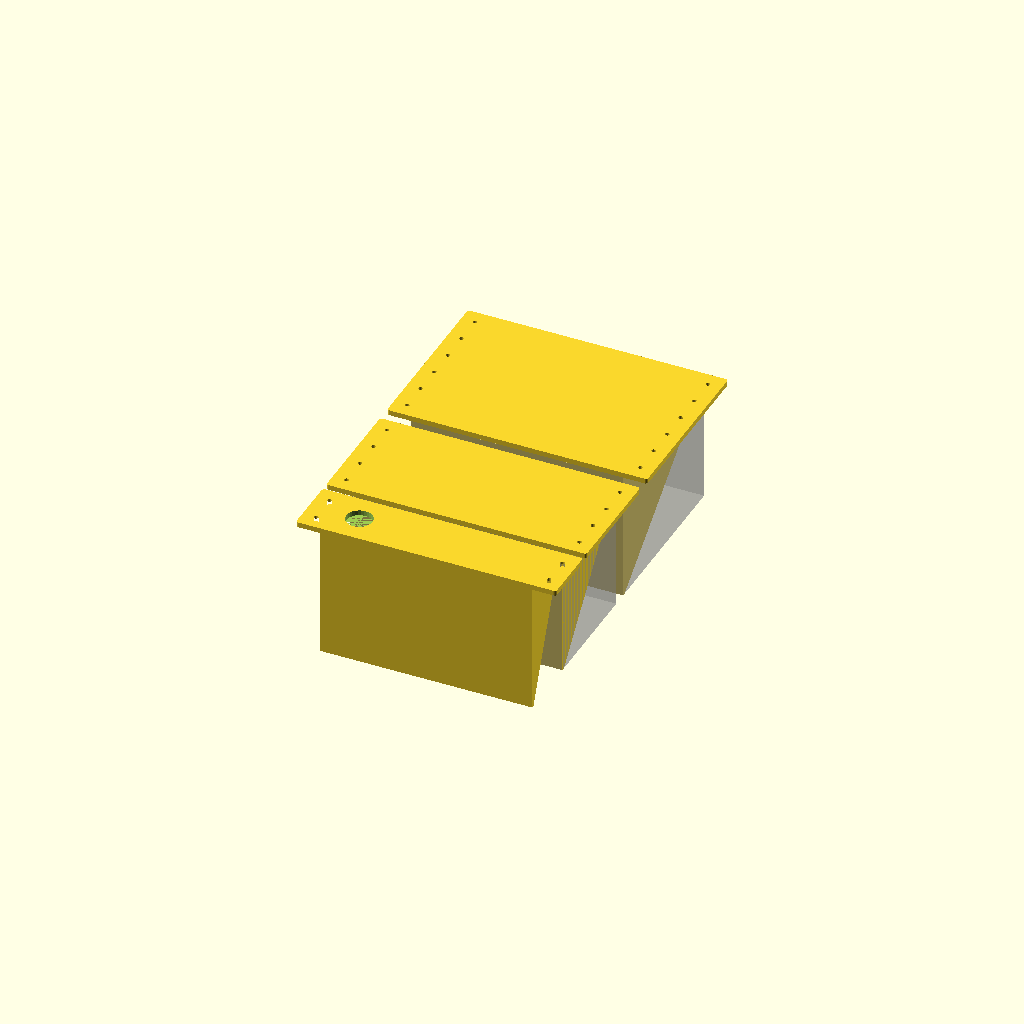
Cell 1: rendered with the file's own defaults.
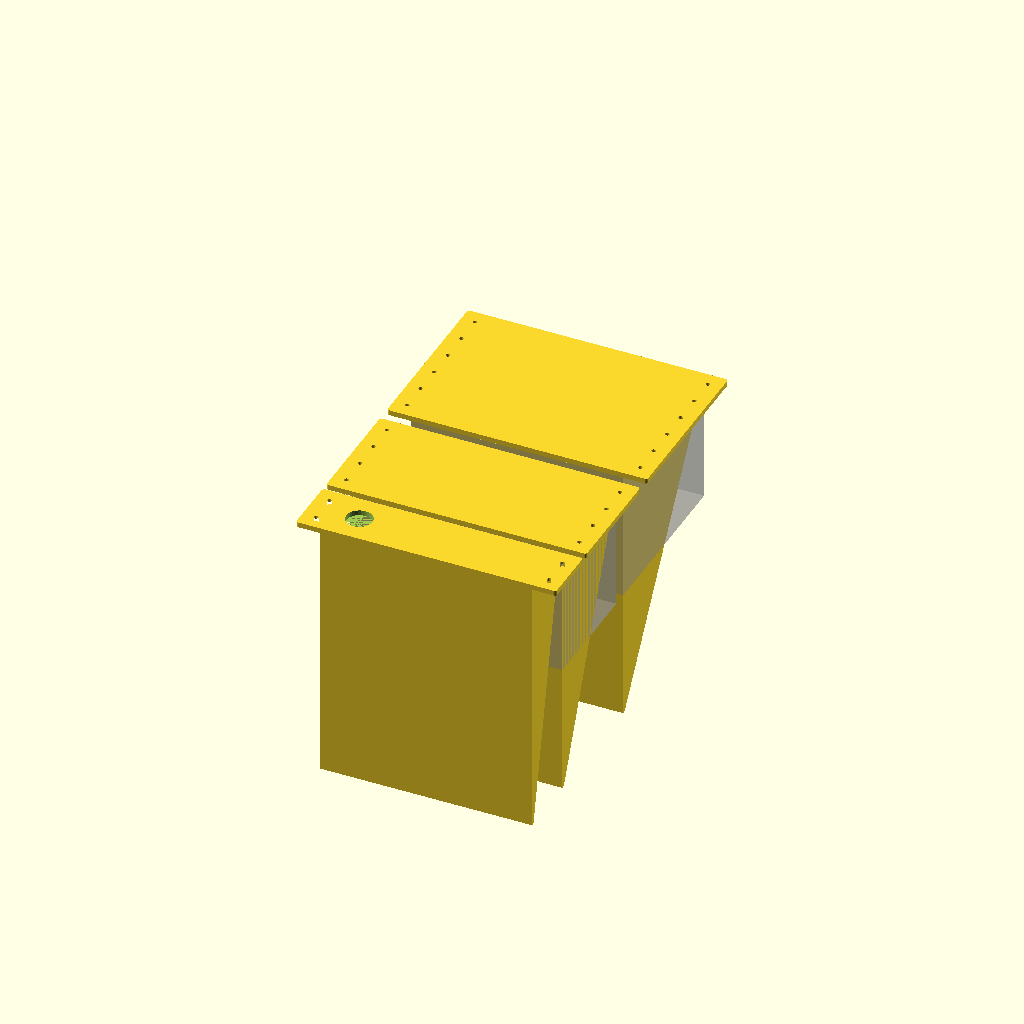
Cell 2: the same model with SHELF_DEPTH = 200.
One fixed orthographic camera (rotation 55°, 0°, 25°; colour scheme Cornfield) for every cell.
Source of the model, microlab-2/FrontPlate.scad:
// Microlab-2

SHELF_DEPTH = 100;
SHELF_THICKNESS = 2.55;
SUPPORT_THICKNESS = 2;


/* [Hidden] */
THICKNESS = 4;
RADIUS = 2;
HEIGHT = 44.4;
HEIGHT_GAP = 0.10;
SIDE_WIDTH_INSIDE = 18.5;
WIDTH_INSIDE = 162.8;
HOLE_FROM_EDGE = 10.5;
HOLE2_FROM_BOTTOM = 33.345;
HOLE1_FROM_BOTTOM = 11.095;
HOLE_DIA = 3.3;

difference() {
    FrontPlate();
    // Example cutouts, measured from usable area on face plate, that is offset from the edge
    translate([0,0,-0.01]) {
        translate([20,HEIGHT/2,0]) cylinder(d=20,h=5);
    }
}

translate([0,50,0]) FrontPlate(2, true, true);
translate([0,150,0]) FrontPlate(3, true, true);

module FrontPlate(numberUnits = 1, showRear=false, shelf=true) {
    totalWidth = WIDTH_INSIDE + 2 * SIDE_WIDTH_INSIDE;
    height = numberUnits * HEIGHT + (numberUnits-1) * HEIGHT_GAP;
    
    translate([SIDE_WIDTH_INSIDE+ WIDTH_INSIDE,0,THICKNESS]) rotate([0,180,0]) {
        linear_extrude(THICKNESS)
            difference() {
                // Plate
                offset(RADIUS, $fn=30) offset(-RADIUS)
                    square([totalWidth, height]);
                // Fixing holes
                for (y = [0:numberUnits-1]) translate([0,y * (HEIGHT + HEIGHT_GAP),0]) {
                    translate([HOLE_FROM_EDGE, HOLE1_FROM_BOTTOM]) circle(d=HOLE_DIA, $fn=30);
                    translate([HOLE_FROM_EDGE, HOLE2_FROM_BOTTOM]) circle(d=HOLE_DIA, $fn=30);
                    translate([totalWidth-HOLE_FROM_EDGE, HOLE1_FROM_BOTTOM]) circle(d=HOLE_DIA, $fn=30);
                    translate([totalWidth-HOLE_FROM_EDGE, HOLE2_FROM_BOTTOM]) circle(d=HOLE_DIA, $fn=30);
                }
            }
        if (showRear) {
            %translate([SIDE_WIDTH_INSIDE,0,THICKNESS]) cube([WIDTH_INSIDE, height, 100]);
        }
        if (shelf) {
            translate([SIDE_WIDTH_INSIDE,0,THICKNESS]) cube([WIDTH_INSIDE, SHELF_THICKNESS, SHELF_DEPTH]);
            for (x = [ + SUPPORT_THICKNESS, WIDTH_INSIDE]) {
                translate([SIDE_WIDTH_INSIDE + x,0,THICKNESS])
                    rotate([0,-90,0]) linear_extrude(SUPPORT_THICKNESS) polygon([
                        [0,SHELF_THICKNESS],
                        [SHELF_DEPTH, SHELF_THICKNESS],
                        [0,height]
                    ]);
            }
        }
        children();
    }
}
Customizer parameters (derived from the source; name, type, default, range or options):
SHELF_DEPTH: number, default 100
SHELF_THICKNESS: number, default 2.55
SUPPORT_THICKNESS: number, default 2
